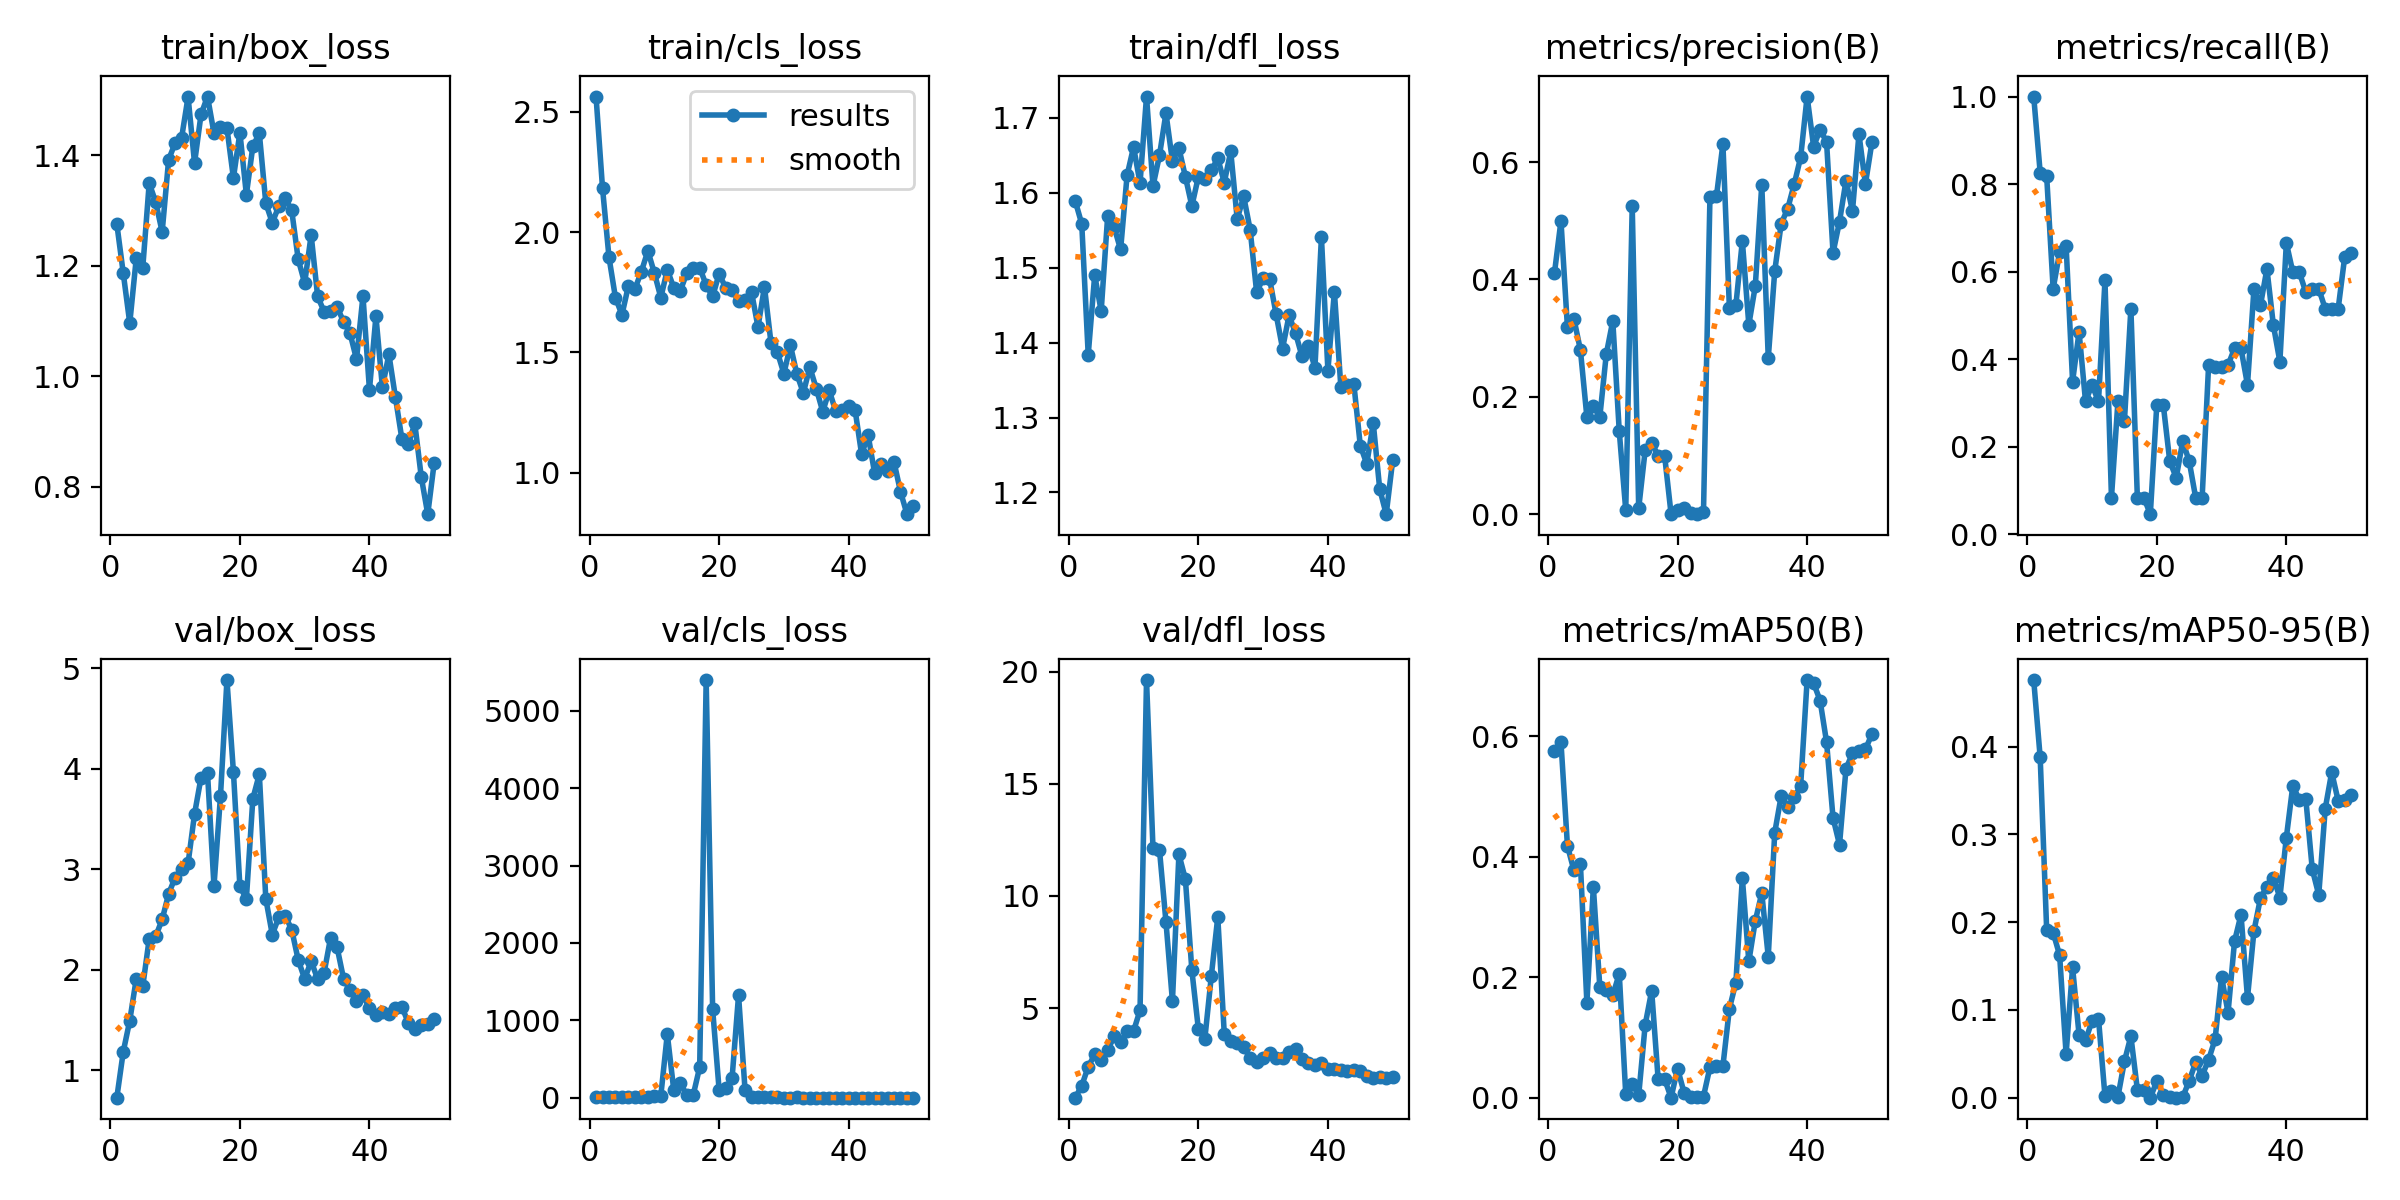

The data file committed next to this chart (first rows):
epoch, time, train/box_loss, train/cls_loss, train/dfl_loss, metrics/precision(B), metrics/recall(B), metrics/mAP50(B), metrics/mAP50-95(B), val/box_loss, val/cls_loss, val/dfl_loss, lr/pg0, lr/pg1, lr/pg2
1, 222.7, 1.276, 2.563, 1.589, 0.4113, 1, 0.5754, 0.4757, 0.7267, 9.272, 1.007, 8.335e-05, 8.335e-05, 8.335e-05
2, 398.7, 1.186, 2.183, 1.558, 0.4998, 0.8258, 0.5905, 0.3875, 1.186, 6.579, 1.539, 0.0001797, 0.0001797, 0.0001797
3, 570.9, 1.096, 1.895, 1.384, 0.3183, 0.8182, 0.4183, 0.191, 1.494, 11.95, 2.386, 0.0002722, 0.0002722, 0.0002722
4, 737.4, 1.213, 1.727, 1.49, 0.333, 0.5606, 0.3775, 0.188, 1.909, 8.713, 2.935, 0.0003606, 0.0003606, 0.0003606
5, 914.1, 1.196, 1.656, 1.442, 0.2799, 0.6439, 0.3887, 0.1624, 1.834, 8.417, 2.687, 0.0004451, 0.0004451, 0.0004451
6, 1092, 1.349, 1.777, 1.568, 0.1658, 0.6591, 0.1578, 0.04978, 2.307, 11.98, 3.116, 0.0005257, 0.0005257, 0.0005257
7, 1257, 1.315, 1.763, 1.554, 0.1845, 0.3485, 0.3501, 0.1484, 2.333, 10.72, 3.748, 0.0006023, 0.0006023, 0.0006023
8, 1429, 1.261, 1.836, 1.524, 0.1662, 0.4621, 0.1834, 0.07175, 2.5, 14.66, 3.488, 0.0006749, 0.0006749, 0.0006749
9, 1592, 1.392, 1.922, 1.623, 0.2731, 0.303, 0.1782, 0.06528, 2.756, 12.73, 3.975, 0.0007436, 0.0007436, 0.0007436
10, 1754, 1.422, 1.83, 1.661, 0.3295, 0.3409, 0.1702, 0.08739, 2.917, 19.58, 3.974, 0.0008083, 0.0008083, 0.0008083
11, 1915, 1.431, 1.728, 1.613, 0.1411, 0.303, 0.2059, 0.09019, 3.007, 26.71, 4.906, 0.000869, 0.000869, 0.000869
12, 2076, 1.506, 1.843, 1.728, 0.00724, 0.5797, 0.00579, 0.00173, 3.059, 823.3, 19.62, 0.0009258, 0.0009258, 0.0009258
13, 2236, 1.386, 1.769, 1.609, 0.525, 0.08333, 0.02327, 0.00738, 3.551, 98.92, 12.12, 0.0009786, 0.0009786, 0.0009786
14, 2397, 1.474, 1.755, 1.65, 0.01043, 0.303, 0.0044, 0.00107, 3.913, 197.6, 12.05, 0.001027, 0.001027, 0.001027
15, 2557, 1.506, 1.828, 1.706, 0.1093, 0.2576, 0.1211, 0.04132, 3.959, 29.99, 8.846, 0.001072, 0.001072, 0.001072
16, 2719, 1.44, 1.852, 1.642, 0.1218, 0.5151, 0.1776, 0.07004, 2.833, 35.66, 5.31, 0.001113, 0.001113, 0.001113
17, 2879, 1.452, 1.852, 1.66, 0.1, 0.08333, 0.03095, 0.00924, 3.726, 395.8, 11.85, 0.001139, 0.001139, 0.001139
18, 3043, 1.449, 1.779, 1.621, 0.1, 0.08333, 0.03095, 0.00924, 4.884, 5395, 10.75, 0.001106, 0.001106, 0.001106
19, 3204, 1.359, 1.732, 1.582, 0.00029, 0.04545, 0.00016, 3e-05, 3.972, 1143, 6.684, 0.001073, 0.001073, 0.001073
20, 3364, 1.441, 1.826, 1.621, 0.00794, 0.2954, 0.04845, 0.01869, 2.829, 102.4, 4.078, 0.00104, 0.00104, 0.00104
21, 3526, 1.329, 1.769, 1.618, 0.01121, 0.2954, 0.00862, 0.0035, 2.705, 120.6, 3.624, 0.001007, 0.001007, 0.001007
22, 3688, 1.416, 1.757, 1.63, 0.00231, 0.1667, 0.0014, 0.00045, 3.704, 253.5, 6.421, 0.0009739, 0.0009739, 0.0009739
23, 3849, 1.44, 1.712, 1.646, 0.00111, 0.1288, 0.00061, 0.00015, 3.947, 1324, 9.059, 0.0009409, 0.0009409, 0.0009409
24, 4010, 1.313, 1.716, 1.614, 0.0033, 0.2121, 0.0021, 0.0006, 2.706, 103.3, 3.863, 0.0009078, 0.0009078, 0.0009078
25, 4170, 1.278, 1.751, 1.655, 0.541, 0.1667, 0.05082, 0.0191, 2.351, 11.44, 3.512, 0.0008748, 0.0008748, 0.0008748
26, 4330, 1.308, 1.605, 1.565, 0.5414, 0.08333, 0.05197, 0.04041, 2.522, 9.792, 3.466, 0.0008418, 0.0008418, 0.0008418
27, 4490, 1.322, 1.772, 1.595, 0.6308, 0.08333, 0.05276, 0.02505, 2.539, 7.812, 3.246, 0.0008088, 0.0008088, 0.0008088
28, 4650, 1.3, 1.541, 1.55, 0.3517, 0.3864, 0.1479, 0.04338, 2.399, 6.486, 2.788, 0.0007758, 0.0007758, 0.0007758
29, 4809, 1.212, 1.5, 1.467, 0.356, 0.3822, 0.1912, 0.06648, 2.098, 5.179, 2.578, 0.0007428, 0.0007428, 0.0007428
30, 4970, 1.169, 1.411, 1.486, 0.4655, 0.3822, 0.3648, 0.1377, 1.909, 3.336, 2.775, 0.0007098, 0.0007098, 0.0007098
31, 5133, 1.256, 1.529, 1.485, 0.3229, 0.3864, 0.2265, 0.09688, 2.086, 3.769, 3.015, 0.0006768, 0.0006768, 0.0006768
32, 5294, 1.145, 1.41, 1.438, 0.3888, 0.4242, 0.2937, 0.1782, 1.908, 4.048, 2.768, 0.0006438, 0.0006438, 0.0006438
33, 5453, 1.117, 1.331, 1.392, 0.5615, 0.4242, 0.34, 0.2084, 1.97, 3.398, 2.759, 0.0006108, 0.0006108, 0.0006108
34, 5614, 1.119, 1.438, 1.436, 0.266, 0.3409, 0.2343, 0.1136, 2.318, 2.904, 3.031, 0.0005778, 0.0005778, 0.0005778
35, 5774, 1.126, 1.349, 1.413, 0.4144, 0.5606, 0.4402, 0.1899, 2.225, 2.212, 3.168, 0.0005448, 0.0005448, 0.0005448
36, 5938, 1.099, 1.253, 1.382, 0.4952, 0.5227, 0.5014, 0.2273, 1.912, 2.2, 2.734, 0.0005118, 0.0005118, 0.0005118
37, 6098, 1.078, 1.341, 1.396, 0.5203, 0.6061, 0.4829, 0.2405, 1.798, 2.59, 2.531, 0.0004788, 0.0004788, 0.0004788
38, 6258, 1.031, 1.255, 1.367, 0.562, 0.4773, 0.4986, 0.2506, 1.693, 2.288, 2.443, 0.0004458, 0.0004458, 0.0004458
39, 6418, 1.145, 1.261, 1.541, 0.6081, 0.3939, 0.5179, 0.228, 1.744, 2.142, 2.546, 0.0004127, 0.0004127, 0.0004127
40, 6578, 0.9754, 1.278, 1.363, 0.7115, 0.6654, 0.6936, 0.2963, 1.62, 1.669, 2.307, 0.0003797, 0.0003797, 0.0003797
41, 6739, 1.108, 1.259, 1.468, 0.6264, 0.5985, 0.6886, 0.3555, 1.55, 1.651, 2.291, 0.0003467, 0.0003467, 0.0003467
42, 6899, 0.98, 1.076, 1.341, 0.655, 0.5985, 0.6596, 0.3393, 1.576, 1.763, 2.242, 0.0003137, 0.0003137, 0.0003137
43, 7061, 1.04, 1.156, 1.343, 0.6344, 0.553, 0.5907, 0.3404, 1.557, 1.676, 2.187, 0.0002807, 0.0002807, 0.0002807
44, 7224, 0.9626, 0.9988, 1.345, 0.4454, 0.5606, 0.4647, 0.2603, 1.619, 1.793, 2.221, 0.0002477, 0.0002477, 0.0002477
45, 7384, 0.8872, 1.034, 1.263, 0.4986, 0.5606, 0.4202, 0.231, 1.634, 1.858, 2.19, 0.0002147, 0.0002147, 0.0002147
46, 7544, 0.877, 1.006, 1.238, 0.5683, 0.5151, 0.5463, 0.3291, 1.471, 1.817, 1.962, 0.0001817, 0.0001817, 0.0001817
47, 7704, 0.9147, 1.044, 1.293, 0.5165, 0.5151, 0.5722, 0.3707, 1.412, 1.765, 1.89, 0.0001487, 0.0001487, 0.0001487
48, 7863, 0.8178, 0.9209, 1.204, 0.6475, 0.5151, 0.5763, 0.3382, 1.453, 1.711, 1.909, 0.0001157, 0.0001157, 0.0001157
49, 16588, 0.7505, 0.8273, 1.171, 0.5626, 0.6323, 0.5786, 0.3395, 1.457, 1.667, 1.887, 8.26832e-05, 8.26832e-05, 8.26832e-05
50, 16752, 0.844, 0.8627, 1.243, 0.6333, 0.6432, 0.6039, 0.3447, 1.509, 1.647, 1.915, 4.96766e-05, 4.96766e-05, 4.96766e-05
